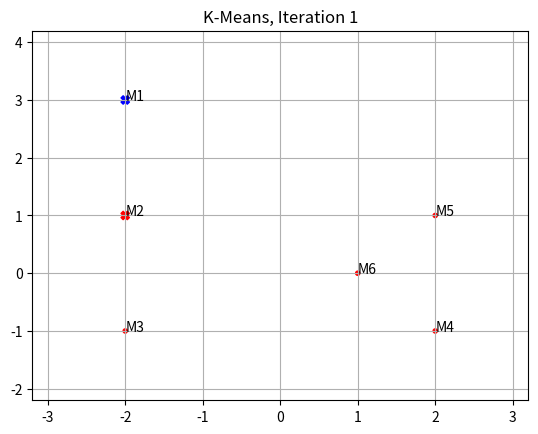

Source code (Python): (Note: this script raises an exception after producing the figure.)
import random
from math import sqrt
import matplotlib.pyplot as plt

def getDistance(p1, p2) :
    # Retourne la distance euclidienne entre deux points de même dimension.
    dist=0
    dims = len(p1)
    for dim in range(dims) :
        dist += (p2[dim] - p1[dim]) ** 2
    return sqrt(dist)

def getClosestCentroid(p, centroids) :
    # Retourne le centroïde le plus proche du point donné.
    minDist = None
    for c in centroids :
        dist = getDistance(p, c)
        if (minDist==None) or (dist<minDist) :
            minDist, closest_centroid = dist, c
    return closest_centroid

def getRandomCentroids(points, nbClusters) :
    # Retourne une séléction de n éléments parmi une liste.
    return random.sample(points, nbClusters)

def determineNewCentroid(points) :
    # Détermine le centroïde d'une liste de points de même dimension, en utilisant la moyenne pour chaque axe.
    dims = len(points[0])
    newCentroid = []
    for dim in range(dims) :
        nc_pos = []
        for point in points :
            nc_pos.append(point[dim])
        newCentroid.append(sum(nc_pos)/len(nc_pos))
    return newCentroid

def getSSE(centroids, centrDict) :
    # Retourne la Sum of Squared Error
    sse = 0
    for centroid in centroids :
        for point in centrDict[str(centroid)] :
            sse += getDistance(point, centroid) ** 2
    return sse

def getNameDict(points, point_names) :
    # Crée et retourne un dictionnaire pour associer les coordonnées des noeuds avec les noms des noeuds
    nameDict = {}
    print(points)
    if len(point_names)>0 :
        for i in range(len(point_names)) :
            nameDict[point_names[i]] = points[i]
    return nameDict

def getNameOfPoint(point, nameDict) :
    # Retourne le nom du noeud à partir de ses coordonnées
    for key, value in nameDict.items():
        if point == value:
            return key
    return "unnamed"

def gen2dGraph(centroids, centrDict, nameDict, iteration, savePath) :
    # Génère et sauvegarde un graphique du clustering
    availableColors = ['blue', 'red', 'green', 'yellow', 'orange', 'purple', 'black', 'brown', 'grey']
    colorIdx = 0
    cx, cy, px, py, pcol, ccol = [], [], [], [], [], []
    fig, ax = plt.subplots()

    for centroid in centroids :
        for point in centrDict[str(centroid)] :
            px.append(point[0])
            py.append(point[1])
            ax.annotate(getNameOfPoint(point, nameDict), [point[0], point[1]])
            pcol.append(availableColors[colorIdx])
        cx.append(centroid[0])
        cy.append(centroid[1])
        ccol.append(availableColors[colorIdx])
        colorIdx += 1
    
    ax.scatter(cx, cy, c=ccol, marker='X')
    ax.scatter(px, py, c=pcol, marker='.')

    minX, maxX, minY, maxY = min(px), max(px), min(py), max(py)
    ax.set_xlim([minX-(0.3*(maxX-minX)), maxX+(0.3*(maxX-minX))])
    ax.set_ylim([minY-(0.3*(maxY-minY)), maxY+(0.3*(maxY-minY))])

    plt.grid(True)
    plt.title("K-Means, Iteration " + str(iteration))
    fig.savefig(savePath + f"Iteration_{iteration}.png")
    

def kmeans(points, nbclusters, centroids=[], point_names=[], saveFigs=True, savePath='', iterMax=20) :
    # On définit le nombre d'itérations maximum.
    iteration, iterMax = 1, iterMax

    # On créé un dictionnaire pour mapper les noms des noeuds.
    nameDict = getNameDict(points, point_names)

    # On tire des centroïdes par défaut s'ils ne sont pas donnés.
    if len(centroids)==0 : 
        centroids = getRandomCentroids(points, nbclusters)
    
    # Boucle principale.
    print("Début de l'algorithme K-Means...")
    for _ in range (iterMax) :
        print('Iteration ' + str(iteration))
        # On initialise un dictionnaire {str(centroïde) : List[Points]}.
        centrDict = {}
        # Pour chaque point, on détermine son plus proche centroïde et on l'ajoute dans le dictionnaire à la clé correspondante.
        for p in points :
            closest_centroid = getClosestCentroid(p, centroids)
            if str(closest_centroid) in centrDict :
                centrDict[str(closest_centroid)].append(p)
            else :
                centrDict[str(closest_centroid)] = [p]

        # On initialise une liste qui contiendra les centroïdes pour l'itération suivante.
        newCentroids = []
        # Pour chaque cluster, on appelle une méthode qui détermine son nouveau centroïde.
        for centroid in centrDict.keys() :
            print('Centroid : ' + str(centroid) + '   Points : ' + str(centrDict[str(centroid)]))
            newCentroids.append(determineNewCentroid(centrDict[str(centroid)]))        

        # On sauvegarde le graphique des clusters pour l'itération courante dans le dossier spécifié.
        if saveFigs and len(points[0])==2 :
            gen2dGraph(centroids, centrDict, nameDict, iteration, savePath)
            print("Graphiques des clusters pour l'itération " + str(iteration) + " sauvegardé (path : " + savePath + ")")

        # Si convergence atteinte, on sort de la fonction en affichant le SSE.
        if centroids == newCentroids :
            print("Convergence atteinte.\nSSE : " + str(getSSE(centroids, centrDict)))
            return
        # Sinon, on met à jour les centroïdes pour une nouvelle itération.
        else :
            centroids = newCentroids
            iteration += 1
    # Si le nombre maximum d'itérations est atteint, on sort de la boucle en affichant le SSE.
    print("Nombre maximum d'itérations (" + iterMax + ") atteint.\nSSE : " + str(getSSE(centroids, centrDict)))



data_1 = [[1], [2], [18], [20], [31]]
initial_centroids_1 = [[18], [20], [31]]
point_names_1=['M1', 'M2', 'M3', 'M4', 'M5']
k_1 = 3

data_2 = [[-2,3], [-2,1], [-2,-1], [2,-1], [2,1], [1,0]]
initial_centroids_2 = [[-2, 3], [-2, 1]]
point_names_2=['M1', 'M2', 'M3', 'M4', 'M5', 'M6']
k_2 = 3
savePath = '1_kmeans_graphs/'

kmeans(data_2,                          # Liste des points
       k_2,                             # Nombre de clusters
       centroids=initial_centroids_2,   # Centroïdes initiaux (Optionel. Par défaut, ils seront tirés au hasard.)
       point_names=point_names_2,       # Nom des points (Optionel. Par défaut, les points ne seront pas nommés.)
       saveFigs=True,                   # Sauvegarder les figures (Optionel. Par défaut, les figures ne seront pas sauvegardées.) 
       savePath=savePath)               # Répertoire RELATIF pour sauvegarder les graphiques (Optionel. Par défaut, les figures seront sauvegardées sur le même répertoire.)
